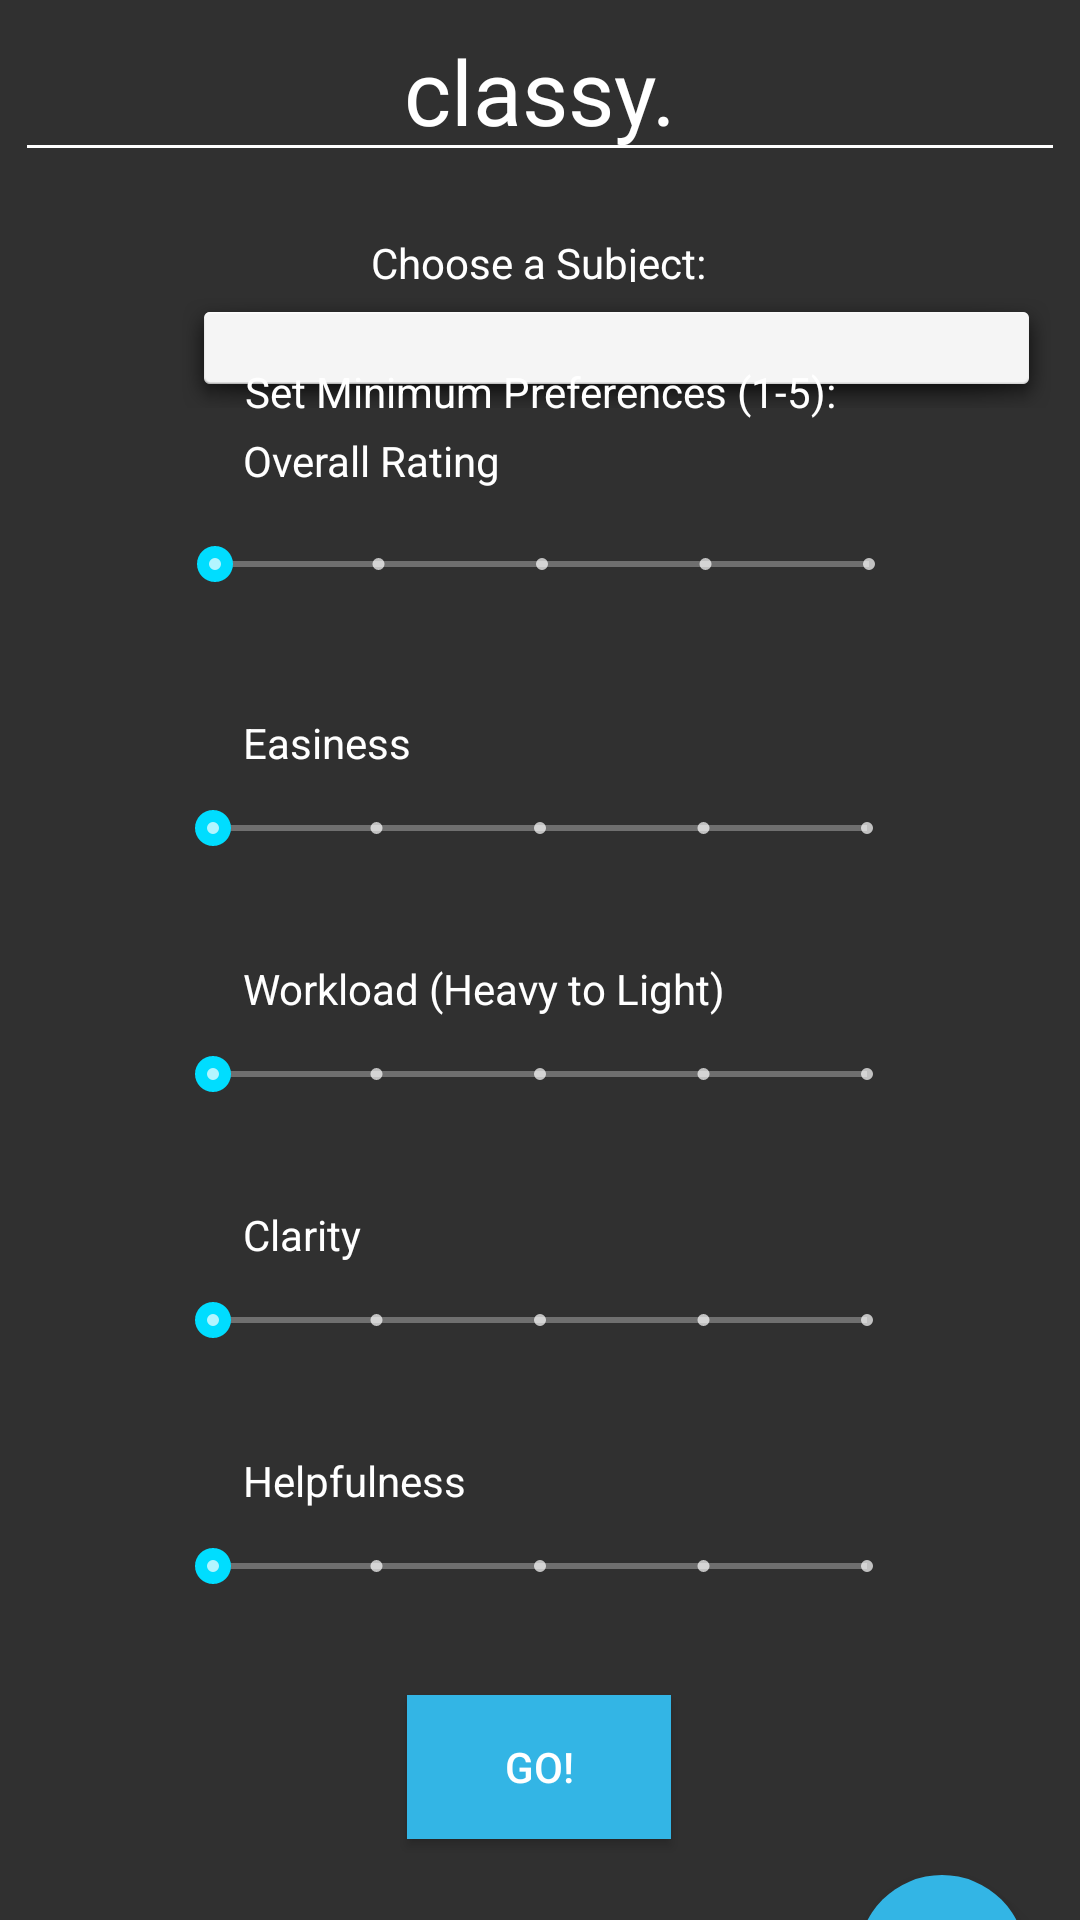

Produce the Android XML layout that renders to this screen, including the resource entries it uses.
<!-- AndroidManifest.xml: application theme Theme.AppCompat.NoActionBar -->
<!-- res/layout/content_sliders.xml -->
<?xml version="1.0" encoding="utf-8"?>
<android.support.constraint.ConstraintLayout xmlns:android="http://schemas.android.com/apk/res/android"
    xmlns:app="http://schemas.android.com/apk/res-auto"
    xmlns:tools="http://schemas.android.com/tools"
    android:layout_width="match_parent"
    android:layout_height="match_parent"
    android:background="@drawable/backgroundclassy"
    app:layout_behavior="@string/appbar_scrolling_view_behavior"
    tools:context="com.classy.hoth3.classy.sliders"
    tools:showIn="@layout/activity_sliders">

    <EditText
        android:id="@+id/editText2"
        android:layout_width="wrap_content"
        android:layout_height="wrap_content"
        android:layout_alignParentTop="true"
        android:layout_centerHorizontal="true"
        android:layout_marginEnd="2dp"
        android:layout_marginStart="2dp"
        android:backgroundTint="@android:color/white"
        android:clickable="false"
        android:cursorVisible="false"
        android:ems="10"
        android:focusable="false"
        android:focusableInTouchMode="false"
        android:fontFamily="@font/leckerli_one"
        android:inputType="textPersonName"
        android:text="classy."
        android:textAlignment="center"
        android:textColor="@android:color/white"
        android:textSize="30dp"
        app:layout_constraintEnd_toEndOf="parent"
        app:layout_constraintStart_toStartOf="parent"
        app:layout_constraintTop_toTopOf="parent" />

    <SeekBar
        android:id="@+id/seekBar_help"
        style="@style/Widget.AppCompat.SeekBar.Discrete"
        android:layout_width="250dp"
        android:layout_height="38dp"
        android:layout_marginBottom="154dp"
        android:layout_marginEnd="67dp"
        android:layout_marginStart="67dp"
        android:layout_marginTop="22dp"
        android:backgroundTint="@android:color/background_light"
        android:max="4"
        android:progress="0"
        android:progressBackgroundTint="@android:color/background_light"
        android:progressTint="@android:color/background_light"
        android:secondaryProgressTint="@android:color/background_light"
        android:thumbTint="@android:color/holo_blue_bright"
        android:tickMarkTint="@android:color/background_light"
        app:layout_constraintBottom_toBottomOf="parent"
        app:layout_constraintEnd_toEndOf="parent"
        app:layout_constraintStart_toStartOf="parent"
        app:layout_constraintTop_toBottomOf="@+id/seekBar_clarity" />

    <SeekBar
        android:id="@+id/seekBar_clarity"
        style="@style/Widget.AppCompat.SeekBar.Discrete"
        android:layout_width="250dp"
        android:layout_height="38dp"
        android:layout_marginBottom="22dp"
        android:layout_marginEnd="67dp"
        android:layout_marginStart="67dp"
        android:layout_marginTop="22dp"
        android:backgroundTint="@android:color/background_light"
        android:max="4"
        android:progress="0"
        android:progressBackgroundTint="@android:color/background_light"
        android:progressTint="@android:color/background_light"
        android:secondaryProgressTint="@android:color/background_light"
        android:thumbTint="@android:color/holo_blue_bright"
        android:tickMarkTint="@android:color/background_light"
        app:layout_constraintBottom_toTopOf="@+id/seekBar_help"
        app:layout_constraintEnd_toEndOf="parent"
        app:layout_constraintStart_toStartOf="parent"
        app:layout_constraintTop_toBottomOf="@+id/seekBar_work" />

    <SeekBar
        android:id="@+id/seekBar_work"
        style="@style/Widget.AppCompat.SeekBar.Discrete"
        android:layout_width="250dp"
        android:layout_height="38dp"
        android:layout_marginBottom="22dp"
        android:layout_marginEnd="67dp"
        android:layout_marginStart="67dp"
        android:layout_marginTop="22dp"
        android:backgroundTint="@android:color/background_light"
        android:max="4"
        android:progress="0"
        android:progressBackgroundTint="@android:color/background_light"
        android:progressTint="@android:color/background_light"
        android:secondaryProgressTint="@android:color/background_light"
        android:thumbTint="@android:color/holo_blue_bright"
        android:tickMarkTint="@android:color/background_light"
        app:layout_constraintBottom_toTopOf="@+id/seekBar_clarity"
        app:layout_constraintEnd_toEndOf="parent"
        app:layout_constraintStart_toStartOf="parent"
        app:layout_constraintTop_toBottomOf="@+id/seekBar_easy" />

    <SeekBar
        android:id="@+id/seekBar_easy"
        style="@style/Widget.AppCompat.SeekBar.Discrete"
        android:layout_width="250dp"
        android:layout_height="38dp"
        android:layout_marginBottom="22dp"
        android:layout_marginEnd="67dp"
        android:layout_marginStart="67dp"
        android:layout_marginTop="22dp"
        android:backgroundTint="@android:color/background_light"
        android:max="4"
        android:progress="0"
        android:progressBackgroundTint="@android:color/background_light"
        android:progressTint="@android:color/background_light"
        android:secondaryProgressTint="@android:color/background_light"
        android:thumbTint="@android:color/holo_blue_bright"
        android:tickMarkTint="@android:color/background_light"
        app:layout_constraintBottom_toTopOf="@+id/seekBar_work"
        app:layout_constraintEnd_toEndOf="parent"
        app:layout_constraintStart_toStartOf="parent"
        app:layout_constraintTop_toBottomOf="@+id/seekBar_rating" />

    <SeekBar
        android:id="@+id/seekBar_rating"
        style="@style/Widget.AppCompat.SeekBar.Discrete"
        android:layout_width="250dp"
        android:layout_height="50dp"
        android:layout_marginBottom="22dp"
        android:layout_marginEnd="67dp"
        android:layout_marginStart="67dp"
        android:layout_marginTop="82dp"
        android:backgroundTint="@android:color/background_light"
        android:max="4"
        android:progress="0"
        android:progressBackgroundTint="@android:color/background_light"
        android:progressTint="@android:color/background_light"
        android:secondaryProgressTint="@android:color/background_light"
        android:thumbTint="@android:color/holo_blue_bright"
        android:tickMarkTint="@android:color/background_light"
        app:layout_constraintBottom_toTopOf="@+id/seekBar_easy"
        app:layout_constraintEnd_toEndOf="parent"
        app:layout_constraintHorizontal_bias="0.481"
        app:layout_constraintStart_toStartOf="parent"
        app:layout_constraintTop_toBottomOf="@+id/spinner_subject" />

    <TextView
        android:id="@+id/txt_rating"
        android:layout_width="wrap_content"
        android:layout_height="wrap_content"
        android:layout_marginStart="81dp"
        android:text="Overall Rating"
        android:textColor="@android:color/background_light"
        app:layout_constraintBottom_toTopOf="@+id/seekBar_rating"
        app:layout_constraintStart_toStartOf="parent" />

    <TextView
        android:id="@+id/txt_easy"
        android:layout_width="wrap_content"
        android:layout_height="wrap_content"
        android:layout_marginStart="81dp"
        android:text="Easiness"
        android:textColor="@android:color/background_light"
        app:layout_constraintBottom_toTopOf="@+id/seekBar_easy"
        app:layout_constraintStart_toStartOf="parent" />

    <TextView
        android:id="@+id/txt_work"
        android:layout_width="wrap_content"
        android:layout_height="wrap_content"
        android:layout_marginStart="81dp"
        android:text="Workload (Heavy to Light)"
        android:textColor="@android:color/background_light"
        app:layout_constraintBottom_toTopOf="@+id/seekBar_work"
        app:layout_constraintStart_toStartOf="parent" />

    <TextView
        android:id="@+id/txt_clarity"
        android:layout_width="wrap_content"
        android:layout_height="wrap_content"
        android:layout_marginStart="81dp"
        android:text="Clarity"
        android:textColor="@android:color/background_light"
        app:layout_constraintBottom_toTopOf="@+id/seekBar_clarity"
        app:layout_constraintStart_toStartOf="parent" />

    <TextView
        android:id="@+id/txt_help"
        android:layout_width="wrap_content"
        android:layout_height="wrap_content"
        android:layout_marginStart="81dp"
        android:text="Helpfulness"
        android:textColor="@android:color/background_light"
        app:layout_constraintBottom_toTopOf="@+id/seekBar_help"
        app:layout_constraintStart_toStartOf="parent" />

    <Spinner
        android:id="@+id/spinner_subject"
        android:layout_width="291dp"
        android:layout_height="0dp"
        android:layout_marginStart="60dp"
        android:layout_marginTop="96dp"
        android:background="@android:drawable/dialog_holo_light_frame"
        app:layout_constraintStart_toStartOf="parent"
        app:layout_constraintTop_toTopOf="parent" />

    <TextView
        android:id="@+id/txt_subject"
        android:layout_width="wrap_content"
        android:layout_height="16dp"
        android:layout_marginBottom="2dp"
        android:layout_marginEnd="150dp"
        android:layout_marginStart="149dp"
        android:text="Choose a Subject:"
        android:textColor="@android:color/background_light"
        app:layout_constraintBottom_toTopOf="@+id/spinner_subject"
        app:layout_constraintEnd_toEndOf="parent"
        app:layout_constraintStart_toStartOf="parent" />

    <Button
        android:id="@+id/goBtn"
        style="@style/Widget.AppCompat.Button.Colored"
        android:layout_width="wrap_content"
        android:layout_height="wrap_content"
        android:layout_marginEnd="162dp"
        android:layout_marginStart="161dp"
        android:layout_marginTop="24dp"
        android:background="@android:color/holo_blue_light"
        android:text="Go!"
        android:textColor="@android:color/background_light"
        app:layout_constraintEnd_toEndOf="parent"
        app:layout_constraintStart_toStartOf="parent"
        app:layout_constraintTop_toBottomOf="@+id/seekBar_help" />

    <android.support.design.widget.FloatingActionButton
        android:id="@+id/favBtn"
        android:layout_width="wrap_content"
        android:layout_height="wrap_content"
        android:layout_marginRight="18dp"
        android:layout_marginTop="12dp"
        android:backgroundTint="@android:color/holo_blue_light"
        android:src="@drawable/ic_favorite_white_24dp"
        app:borderWidth="0dp"
        app:layout_constraintEnd_toEndOf="parent"
        app:layout_constraintTop_toBottomOf="@id/goBtn" />

    <TextView
        android:id="@+id/txt_minpref"
        android:layout_width="wrap_content"
        android:layout_height="19dp"
        android:layout_marginBottom="4dp"
        android:layout_marginEnd="107dp"
        android:layout_marginStart="107dp"
        android:text="Set Minimum Preferences (1-5):"
        android:textColor="@android:color/background_light"
        app:layout_constraintBottom_toTopOf="@+id/txt_rating"
        app:layout_constraintEnd_toEndOf="parent"
        app:layout_constraintStart_toStartOf="parent" />

</android.support.constraint.ConstraintLayout>
<!-- res/layout/activity_sliders.xml (included above) -->
<?xml version="1.0" encoding="utf-8"?>
<android.support.design.widget.CoordinatorLayout xmlns:android="http://schemas.android.com/apk/res/android"
    xmlns:app="http://schemas.android.com/apk/res-auto"
    xmlns:tools="http://schemas.android.com/tools"
    android:layout_width="match_parent"
    android:layout_height="match_parent"
    tools:context="com.classy.hoth3.classy.sliders">

    <include layout="@layout/content_sliders" />
    
</android.support.design.widget.CoordinatorLayout>
<!-- resources referenced by this layout -->
<resources>

</resources>
